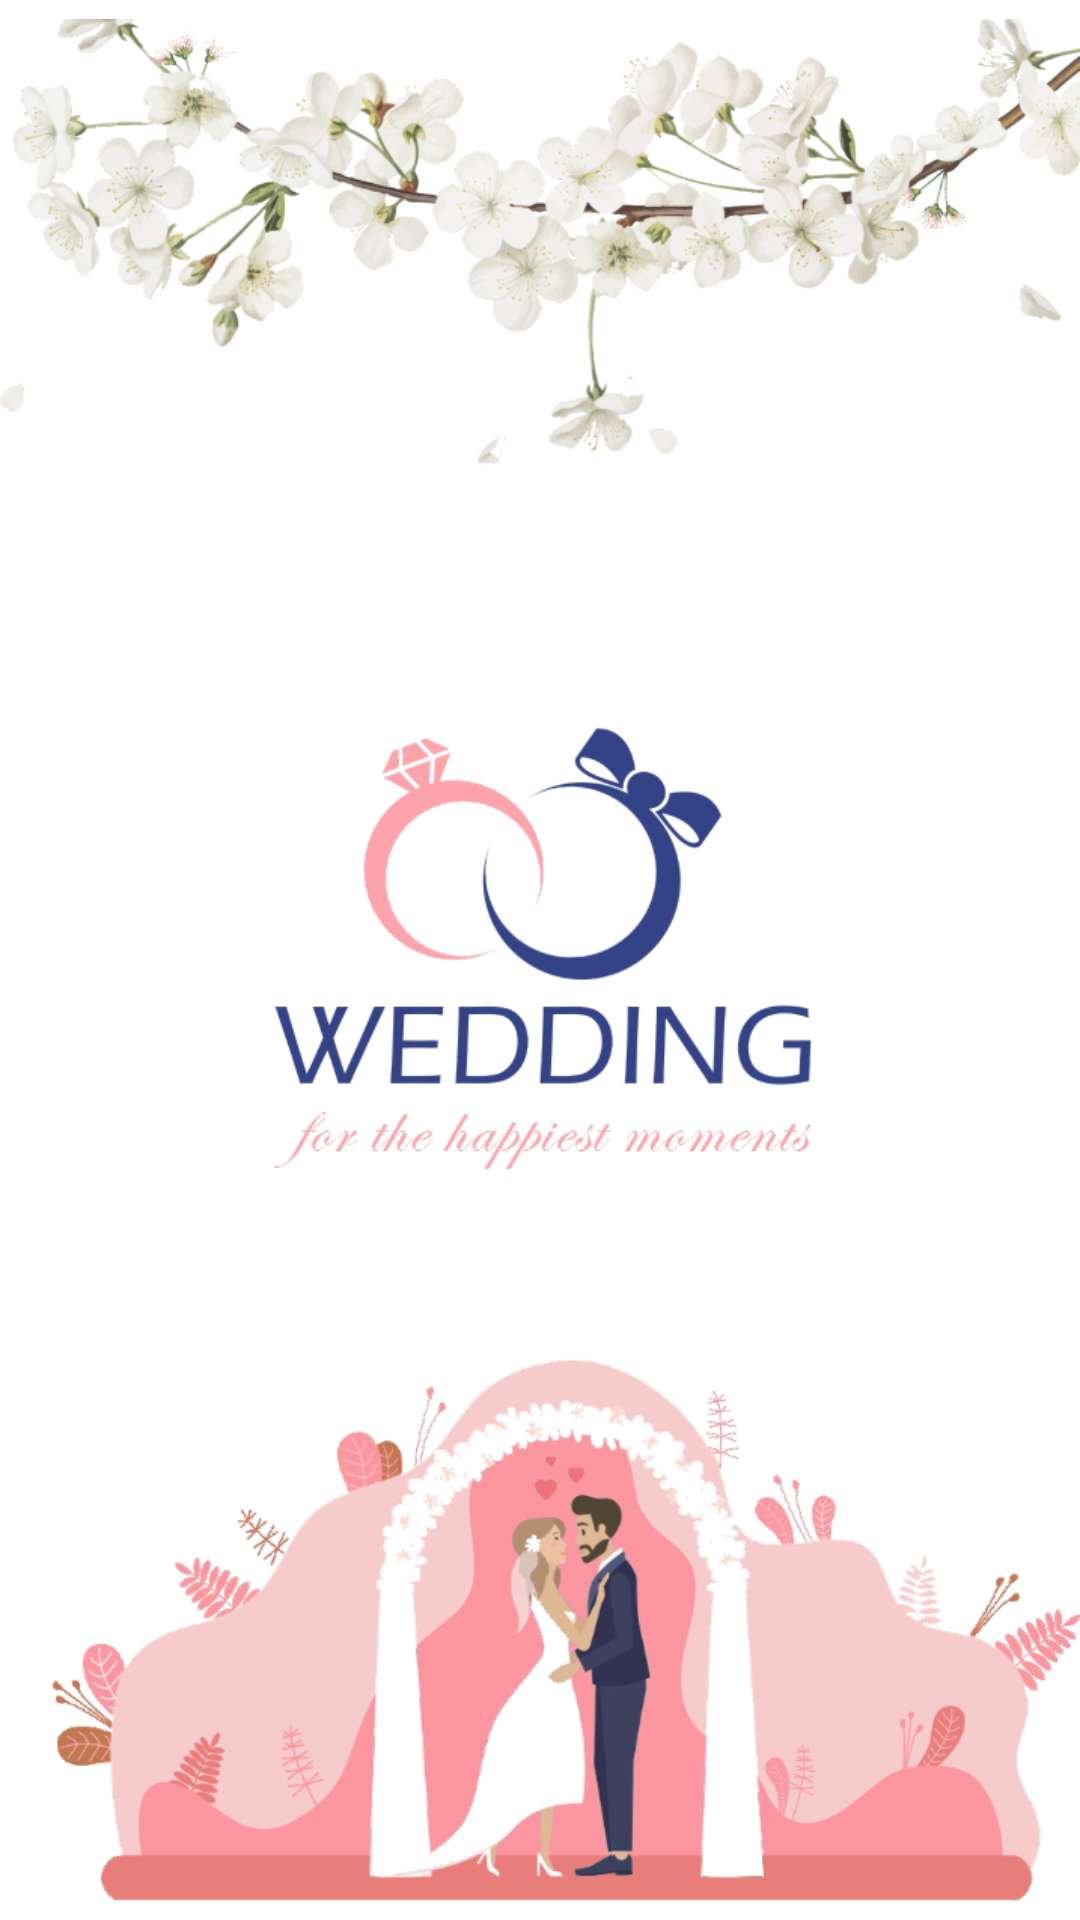

Android layout source for this screen:
<!-- AndroidManifest.xml: application theme AppTheme -->
<!-- res/layout/activity_splash.xml -->
<?xml version="1.0" encoding="utf-8"?>
<layout xmlns:app="http://schemas.android.com/apk/res-auto">


    <androidx.constraintlayout.widget.ConstraintLayout xmlns:android="http://schemas.android.com/apk/res/android"
        android:layout_width="match_parent"
        android:layout_height="match_parent"
        android:background="@color/white">

        <ImageView
            android:id="@+id/logo"
            android:layout_width="match_parent"
            android:layout_height="match_parent"
            android:src="@drawable/spla"
            app:layout_constraintBottom_toBottomOf="parent"
            app:layout_constraintEnd_toEndOf="parent"
            app:layout_constraintStart_toStartOf="parent"
            app:layout_constraintTop_toTopOf="parent"
            />
    </androidx.constraintlayout.widget.ConstraintLayout>
</layout>
<!-- resources referenced by this layout -->
<resources>
  <color name="white">#fff</color>
  <!-- drawable spla: png bitmap (drawable, 377936 bytes) -->
  <style name="AppTheme" parent="Theme.AppCompat.Light.NoActionBar">
          
          <item name="colorPrimary">@color/colorPrimary</item>
          <item name="colorPrimaryDark">@color/colorPrimaryDark</item>
          <item name="colorAccent">@color/colorAccent</item>
          <item name="android:typeface">monospace</item>
          <item name="fontFamily">@font/ar_font</item>
          <item name="android:windowBackground">@color/white</item>
  
      </style>
  <color name="colorPrimary">#344385</color>
  <color name="colorPrimaryDark">#1B2B6E</color>
  <color name="colorAccent">#1B2B6E</color>
</resources>
